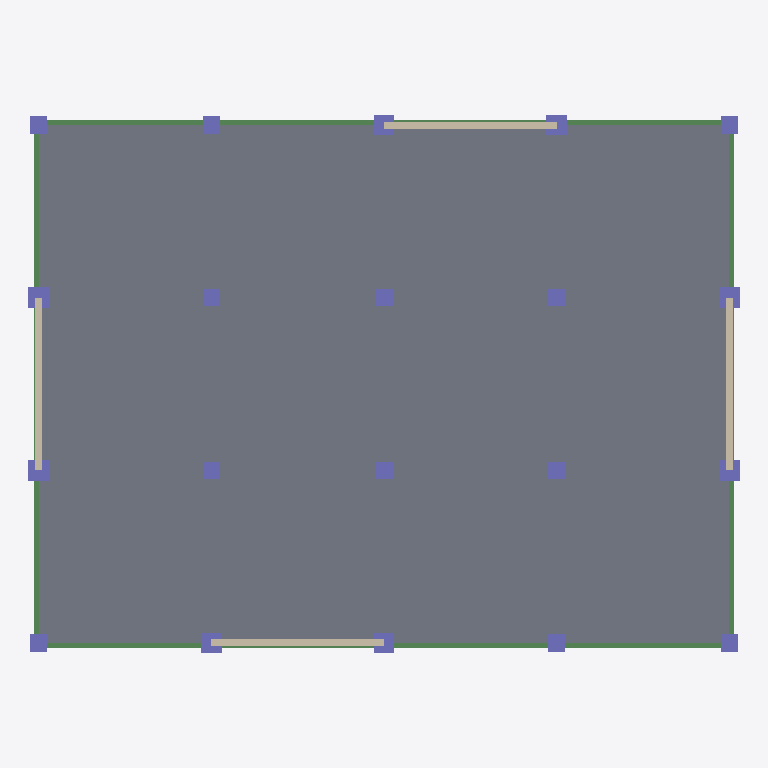
Plan cut of the same IFC building model at storey 'Level 2' (level 6.00 m, cut at 7.40 m), seen from above with north up, elements coloured by IFC class: 20 columns (violet), 14 beams (green), 4 walls (beige), 1 slab (grey). Cut surfaces are drawn darker.
Extent 20.6 m × 15.6 m × 30.0 m (x, y, z). Storeys (11): Base at 0.00 m; Level 1 at 3.00 m; Level 2 at 6.00 m; Level 3 at 9.00 m; Level 4 at 12.00 m; Level 5 at 15.00 m; Level 6 at 18.00 m; Level 7 at 21.00 m; Level 8 at 24.00 m; Level 9 at 27.00 m; Level 10 at 30.00 m. Elements (560): 310 IfcBeam, 200 IfcColumn, 40 IfcWall, 10 IfcSlab.

HEADER;
FILE_DESCRIPTION(('ViewDefinition [ReferenceView_V1.2]','RevitIdentifiers [ContentGUID: 5d1ebc7b-9793-4ff0-a09e-cc901e857e40, VersionGUID: 6c231b92-12ef-4869-a661-884d75a919a9, NumberOfSaves: 1]'),'2;1');
FILE_NAME('Prefab_RCC_10storey.ifc','2026-11-20T00:21:44+06:00',(''),(''),'ODA SDAI 25.12','Autodesk - Revit 27.3.0.28 (ENU) - 27.3.0.28','');
FILE_SCHEMA(('IFC4'));
ENDSEC;
DATA;
#21=IFCPROJECT('1T7hnxbvDFyA2Up93XUe6m',#6,'Project Number',$,$,'Project Name','Project Status',(#14,#19),#32273);
#71=IFCSITE('1T7hnxbvDFyA2Up93XUe6o',#6,'Default',$,$,#70,$,$,.ELEMENT.,(42,21,31,401672),(-71,-3,-24,-318237),0.0,$,$);
#25=IFCBUILDING('1T7hnxbvDFyA2Up93XUe6n',#6,'',$,$,#24,$,'',.ELEMENT.,$,$,#22);
#28=IFCBUILDINGSTOREY('1qv6ynVKX7xf87anS8vNi1',#6,'Base',$,$,#27,$,'Base',.ELEMENT.,0.0);
#32=IFCBUILDINGSTOREY('1qv6ynVKX7xf87anS8vN2n',#6,'Level 1',$,$,#31,$,'Level 1',.ELEMENT.,2999.9999999999995);
#36=IFCBUILDINGSTOREY('3mmBySKlTC4u6IpnWYxRQz',#6,'Level 2',$,$,#35,$,'Level 2',.ELEMENT.,5999.999999999999);
#40=IFCBUILDINGSTOREY('3mmBySKlTC4u6IpnWYxRQ_',#6,'Level 3',$,$,#39,$,'Level 3',.ELEMENT.,9000.0);
#44=IFCBUILDINGSTOREY('3mmBySKlTC4u6IpnWYxRQ$',#6,'Level 4',$,$,#43,$,'Level 4',.ELEMENT.,11999.999999999998);
#48=IFCBUILDINGSTOREY('3mmBySKlTC4u6IpnWYxRQm',#6,'Level 5',$,$,#47,$,'Level 5',.ELEMENT.,14999.999999999998);
#52=IFCBUILDINGSTOREY('3mmBySKlTC4u6IpnWYxRQn',#6,'Level 6',$,$,#51,$,'Level 6',.ELEMENT.,18000.0);
#56=IFCBUILDINGSTOREY('3mmBySKlTC4u6IpnWYxRQo',#6,'Level 7',$,$,#55,$,'Level 7',.ELEMENT.,21000.0);
#60=IFCBUILDINGSTOREY('3mmBySKlTC4u6IpnWYxRQp',#6,'Level 8',$,$,#59,$,'Level 8',.ELEMENT.,23999.999999999996);
#64=IFCBUILDINGSTOREY('3mmBySKlTC4u6IpnWYxRQq',#6,'Level 9',$,$,#63,$,'Level 9',.ELEMENT.,27000.0);
#68=IFCBUILDINGSTOREY('3mmBySKlTC4u6IpnWYxRQr',#6,'Level 10',$,$,#67,$,'Level 10',.ELEMENT.,29999.999999999996);
#26312=IFCSLAB('3mmBySKlTC4u6IpnWYxKed',#6,'Floor:PC Slab 150:426879',$,$,#26292,#26311,'426879',$);
#25368=IFCWALL('3mmBySKlTC4u6IpnWYxKe0',#6,'Basic Wall:PC Wall 200:426840',$,$,#25356,#25360,'426840',$);
#25397=IFCWALL('3mmBySKlTC4u6IpnWYxKe1',#6,'Basic Wall:PC Wall 200:426841',$,$,#25385,#25389,'426841',$);
#25309=IFCWALL('3mmBySKlTC4u6IpnWYxKeE',#6,'Basic Wall:PC Wall 200:426838',$,$,#25297,#25301,'426838',$);
#25339=IFCWALL('3mmBySKlTC4u6IpnWYxKeF',#6,'Basic Wall:PC Wall 200:426839',$,$,#25327,#25331,'426839',$);
#11001=IFCBEAM('3mmBySKlTC4u6IpnWYxKX_',#6,'M_Concrete-Rectangular Beam:B 300x500:426278',$,$,#11000,#10997,'426278',$);
#11451=IFCBEAM('3mmBySKlTC4u6IpnWYxKXW',#6,'M_Concrete-Rectangular Beam:B 300x500:426296',$,$,#11450,#11447,'426296',$);
#10843=IFCBEAM('3mmBySKlTC4u6IpnWYxKXu',#6,'M_Concrete-Rectangular Beam:B 300x500:426272',$,$,#10842,#10839,'426272',$);
#10951=IFCBEAM('3mmBySKlTC4u6IpnWYxKXy',#6,'M_Concrete-Rectangular Beam:B 300x500:426276',$,$,#10950,#10947,'426276',$);
#11501=IFCBEAM('3mmBySKlTC4u6IpnWYxKXY',#6,'M_Concrete-Rectangular Beam:B 300x500:426298',$,$,#11500,#11497,'426298',$);
#11608=IFCBEAM('3mmBySKlTC4u6IpnWYxKXc',#6,'M_Concrete-Rectangular Beam:B 300x500:426302',$,$,#11607,#11604,'426302',$);
#11658=IFCBEAM('3mmBySKlTC4u6IpnWYxKWO',#6,'M_Concrete-Rectangular Beam:B 300x500:426304',$,$,#11657,#11654,'426304',$);
#11765=IFCBEAM('3mmBySKlTC4u6IpnWYxKWS',#6,'M_Concrete-Rectangular Beam:B 300x500:426308',$,$,#11764,#11761,'426308',$);
#12265=IFCBEAM('3mmBySKlTC4u6IpnWYxKW0',#6,'M_Concrete-Rectangular Beam:B 300x500:426328',$,$,#12264,#12261,'426328',$);
#12372=IFCBEAM('3mmBySKlTC4u6IpnWYxKW4',#6,'M_Concrete-Rectangular Beam:B 300x500:426332',$,$,#12371,#12368,'426332',$);
#2639=IFCCOLUMN('3mmBySKlTC4u6IpnWYxKaR',#6,'M_Concrete-Rectangular-Column:C 600x600:426051',$,$,#2638,#2635,'426051',$);
#2685=IFCCOLUMN('3mmBySKlTC4u6IpnWYxKaS',#6,'M_Concrete-Rectangular-Column:C 600x600:426052',$,$,#2684,#2681,'426052',$);
#3335=IFCCOLUMN('3mmBySKlTC4u6IpnWYxKaC',#6,'M_Concrete-Rectangular-Column:C 600x600:426068',$,$,#3334,#3331,'426068',$);
#3289=IFCCOLUMN('3mmBySKlTC4u6IpnWYxKaB',#6,'M_Concrete-Rectangular-Column:C 600x600:426067',$,$,#3288,#3285,'426067',$);
#2774=IFCCOLUMN('3mmBySKlTC4u6IpnWYxKaU',#6,'M_Concrete-Rectangular-Column:C 600x600:426054',$,$,#2773,#2770,'426054',$);
#3200=IFCCOLUMN('3mmBySKlTC4u6IpnWYxKa9',#6,'M_Concrete-Rectangular-Column:C 600x600:426065',$,$,#3199,#3196,'426065',$);
#2928=IFCCOLUMN('3mmBySKlTC4u6IpnWYxKaI',#6,'M_Concrete-Rectangular-Column:C 600x600:426058',$,$,#2927,#2924,'426058',$);
#3046=IFCCOLUMN('3mmBySKlTC4u6IpnWYxKaL',#6,'M_Concrete-Rectangular-Column:C 600x600:426061',$,$,#3045,#3042,'426061',$);
#2590=IFCCOLUMN('3mmBySKlTC4u6IpnWYxKaQ',#6,'M_Concrete-Rectangular-Column:C 500x500:426050',$,$,#2589,#2586,'426050',$);
#2728=IFCCOLUMN('3mmBySKlTC4u6IpnWYxKaT',#6,'M_Concrete-Rectangular-Column:C 500x500:426053',$,$,#2727,#2724,'426053',$);
#2882=IFCCOLUMN('3mmBySKlTC4u6IpnWYxKaH',#6,'M_Concrete-Rectangular-Column:C 500x500:426057',$,$,#2881,#2878,'426057',$);
#2964=IFCCOLUMN('3mmBySKlTC4u6IpnWYxKaJ',#6,'M_Concrete-Rectangular-Column:C 500x500:426059',$,$,#2963,#2960,'426059',$);
#3000=IFCCOLUMN('3mmBySKlTC4u6IpnWYxKaK',#6,'M_Concrete-Rectangular-Column:C 500x500:426060',$,$,#2999,#2996,'426060',$);
#3082=IFCCOLUMN('3mmBySKlTC4u6IpnWYxKaM',#6,'M_Concrete-Rectangular-Column:C 500x500:426062',$,$,#3081,#3078,'426062',$);
#3243=IFCCOLUMN('3mmBySKlTC4u6IpnWYxKaA',#6,'M_Concrete-Rectangular-Column:C 500x500:426066',$,$,#3242,#3239,'426066',$);
#3378=IFCCOLUMN('3mmBySKlTC4u6IpnWYxKaD',#6,'M_Concrete-Rectangular-Column:C 500x500:426069',$,$,#3377,#3374,'426069',$);
#10901=IFCBEAM('3mmBySKlTC4u6IpnWYxKXw',#6,'M_Concrete-Rectangular Beam:B 300x500:426274',$,$,#10900,#10897,'426274',$);
#11558=IFCBEAM('3mmBySKlTC4u6IpnWYxKXa',#6,'M_Concrete-Rectangular Beam:B 300x500:426300',$,$,#11557,#11554,'426300',$);
#2810=IFCCOLUMN('3mmBySKlTC4u6IpnWYxKaV',#6,'M_Concrete-Rectangular-Column:C 500x500:426055',$,$,#2809,#2806,'426055',$);
#2846=IFCCOLUMN('3mmBySKlTC4u6IpnWYxKaG',#6,'M_Concrete-Rectangular-Column:C 500x500:426056',$,$,#2845,#2842,'426056',$);
#3154=IFCCOLUMN('3mmBySKlTC4u6IpnWYxKa8',#6,'M_Concrete-Rectangular-Column:C 500x500:426064',$,$,#3153,#3150,'426064',$);
#3118=IFCCOLUMN('3mmBySKlTC4u6IpnWYxKaN',#6,'M_Concrete-Rectangular-Column:C 500x500:426063',$,$,#3117,#3114,'426063',$);
#11715=IFCBEAM('3mmBySKlTC4u6IpnWYxKWQ',#6,'M_Concrete-Rectangular Beam:B 300x500:426306',$,$,#11714,#11711,'426306',$);
#12322=IFCBEAM('3mmBySKlTC4u6IpnWYxKW2',#6,'M_Concrete-Rectangular Beam:B 300x500:426330',$,$,#12321,#12318,'426330',$);
ENDSEC;
